Run: headless pygame with SDL's dummy video driver; simulated clock (each Clock.tick advances the game by its frame time, no real sleeping); random seed 0; keys injected as events and as key.get_pressed() state; mouse plan: one left click at the window centre at the start of phase 2, then a move to the lower-right quarter at the start of phase 3.
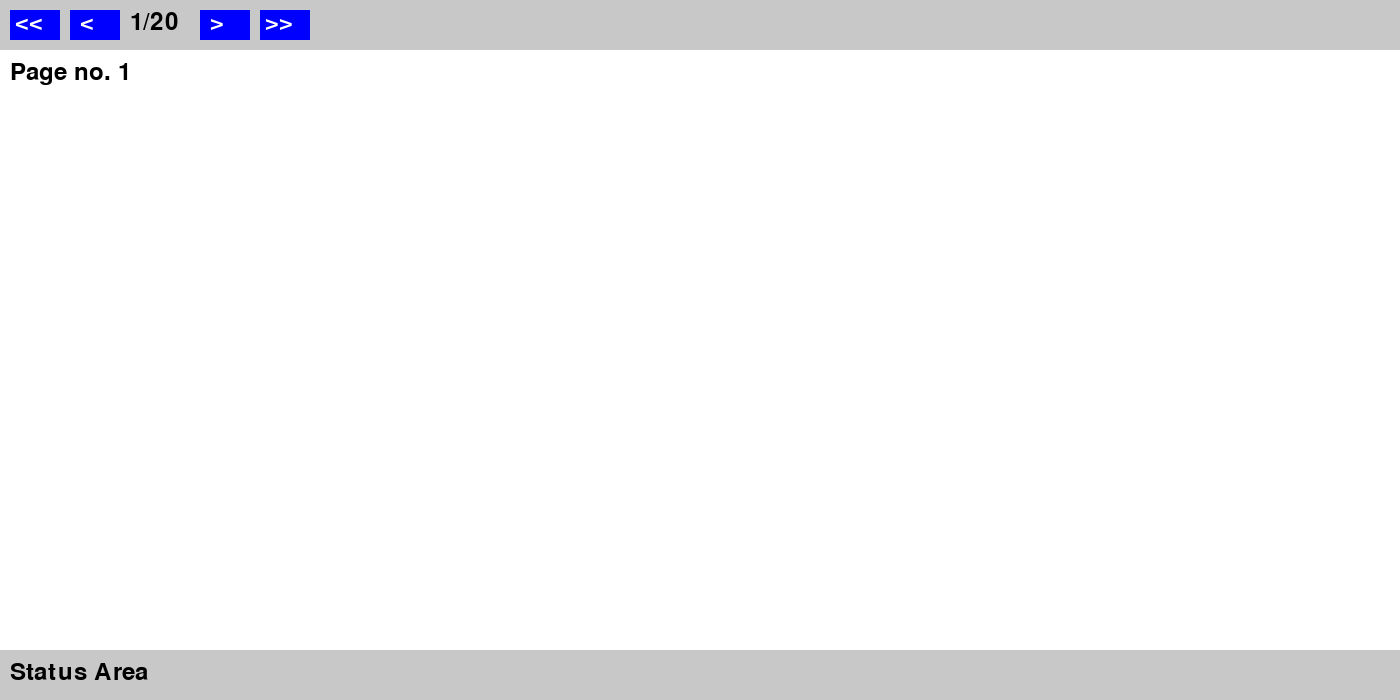
Frame 1 of 4 · flips 1–60 · no input
Frame 2 of 4 · flips 61–180 · clicked the window centre · tapped SPACE, RETURN · held RIGHT (→), D · screen unchanged from frame 1, image omitted
Frame 3 of 4 · flips 181–300 · moved the mouse to the lower-right quarter · held DOWN (↓), S · screen unchanged from frame 2, image omitted
Frame 4 of 4 · flips 301–420 · held LEFT (←), A, UP (↑), W · screen unchanged from frame 3, image omitted

The pygame program that drew these frames:

import pygame
import sys

# Initialize Pygame
pygame.init()

# Constants for the game window dimensions
SCREEN_WIDTH = 1400
SCREEN_HEIGHT = 700

# Constants for dividing the screen
TOP_MENU_HEIGHT = 50
BOTTOM_STATUS_HEIGHT = 50
MIDDLE_PLAY_HEIGHT = SCREEN_HEIGHT - TOP_MENU_HEIGHT - BOTTOM_STATUS_HEIGHT

# Set up the game window
screen = pygame.display.set_mode((SCREEN_WIDTH, SCREEN_HEIGHT))
pygame.display.set_caption("Game Layout Example")

# Define colors
WHITE = (255, 255, 255)
BLACK = (0, 0, 0)
GRAY = (200, 200, 200)
BLUE = (0, 0, 255)

# Initialize page counter and page limits
page_number = 1
FIRST_PAGE = 1
LAST_PAGE = 20

# Initialize fonts
font = pygame.font.Font(None, 36)

# Button definitions
ARROW_BUTTON_WIDTH = 50
ARROW_BUTTON_HEIGHT = 30

double_left_button = pygame.Rect(10, 10, ARROW_BUTTON_WIDTH, ARROW_BUTTON_HEIGHT)
left_button = pygame.Rect(70, 10, ARROW_BUTTON_WIDTH, ARROW_BUTTON_HEIGHT)
right_button = pygame.Rect(200, 10, ARROW_BUTTON_WIDTH, ARROW_BUTTON_HEIGHT)
double_right_button = pygame.Rect(260, 10, ARROW_BUTTON_WIDTH, ARROW_BUTTON_HEIGHT)


def draw_top_menu():
    top_menu_rect = pygame.Rect(0, 0, SCREEN_WIDTH, TOP_MENU_HEIGHT)
    pygame.draw.rect(screen, GRAY, top_menu_rect)

    # Draw double left arrow button
    pygame.draw.rect(screen, BLUE, double_left_button)
    text = font.render('<<', True, WHITE)
    screen.blit(text, (double_left_button.x + 5, double_left_button.y))

    # Draw left arrow button
    pygame.draw.rect(screen, BLUE, left_button)
    text = font.render('<', True, WHITE)
    screen.blit(text, (left_button.x + 10, left_button.y))

    # Draw page counter
    text = font.render(f'{page_number}/{LAST_PAGE}', True, BLACK)
    screen.blit(text, (130, 10))

    # Draw right arrow button
    pygame.draw.rect(screen, BLUE, right_button)
    text = font.render('>', True, WHITE)
    screen.blit(text, (right_button.x + 10, right_button.y))

    # Draw double right arrow button
    pygame.draw.rect(screen, BLUE, double_right_button)
    text = font.render('>>', True, WHITE)
    screen.blit(text, (double_right_button.x + 5, double_right_button.y))


def draw_middle_play():
    middle_play_rect = pygame.Rect(0, TOP_MENU_HEIGHT, SCREEN_WIDTH, MIDDLE_PLAY_HEIGHT)
    pygame.draw.rect(screen, WHITE, middle_play_rect)

    # Display current page number
    text = font.render(f'Page no. {page_number}', True, BLACK)
    screen.blit(text, (10, TOP_MENU_HEIGHT + 10))


def draw_bottom_status():
    bottom_status_rect = pygame.Rect(0, SCREEN_HEIGHT - BOTTOM_STATUS_HEIGHT, SCREEN_WIDTH, BOTTOM_STATUS_HEIGHT)
    pygame.draw.rect(screen, GRAY, bottom_status_rect)
    text = font.render('Status Area', True, BLACK)
    screen.blit(text, (10, SCREEN_HEIGHT - BOTTOM_STATUS_HEIGHT + 10))


def update_page(delta):
    global page_number
    page_number += delta
    if page_number < FIRST_PAGE:
        page_number = FIRST_PAGE
    elif page_number > LAST_PAGE:
        page_number = LAST_PAGE


def go_to_first_page():
    global page_number
    page_number = FIRST_PAGE


def go_to_last_page():
    global page_number
    page_number = LAST_PAGE


# Main game loop
running = True
while running:
    for event in pygame.event.get():
        if event.type == pygame.QUIT:
            running = False
        elif event.type == pygame.MOUSEBUTTONDOWN:
            # Check if left or right buttons are clicked
            if double_left_button.collidepoint(event.pos):
                go_to_first_page()
            elif left_button.collidepoint(event.pos):
                update_page(-1)
            elif right_button.collidepoint(event.pos):
                update_page(1)
            elif double_right_button.collidepoint(event.pos):
                go_to_last_page()

    # Clear the screen
    screen.fill(WHITE)

    # Draw the different areas
    draw_top_menu()
    draw_middle_play()
    draw_bottom_status()

    # Update the display
    pygame.display.flip()

# Quit Pygame
pygame.quit()
sys.exit()
